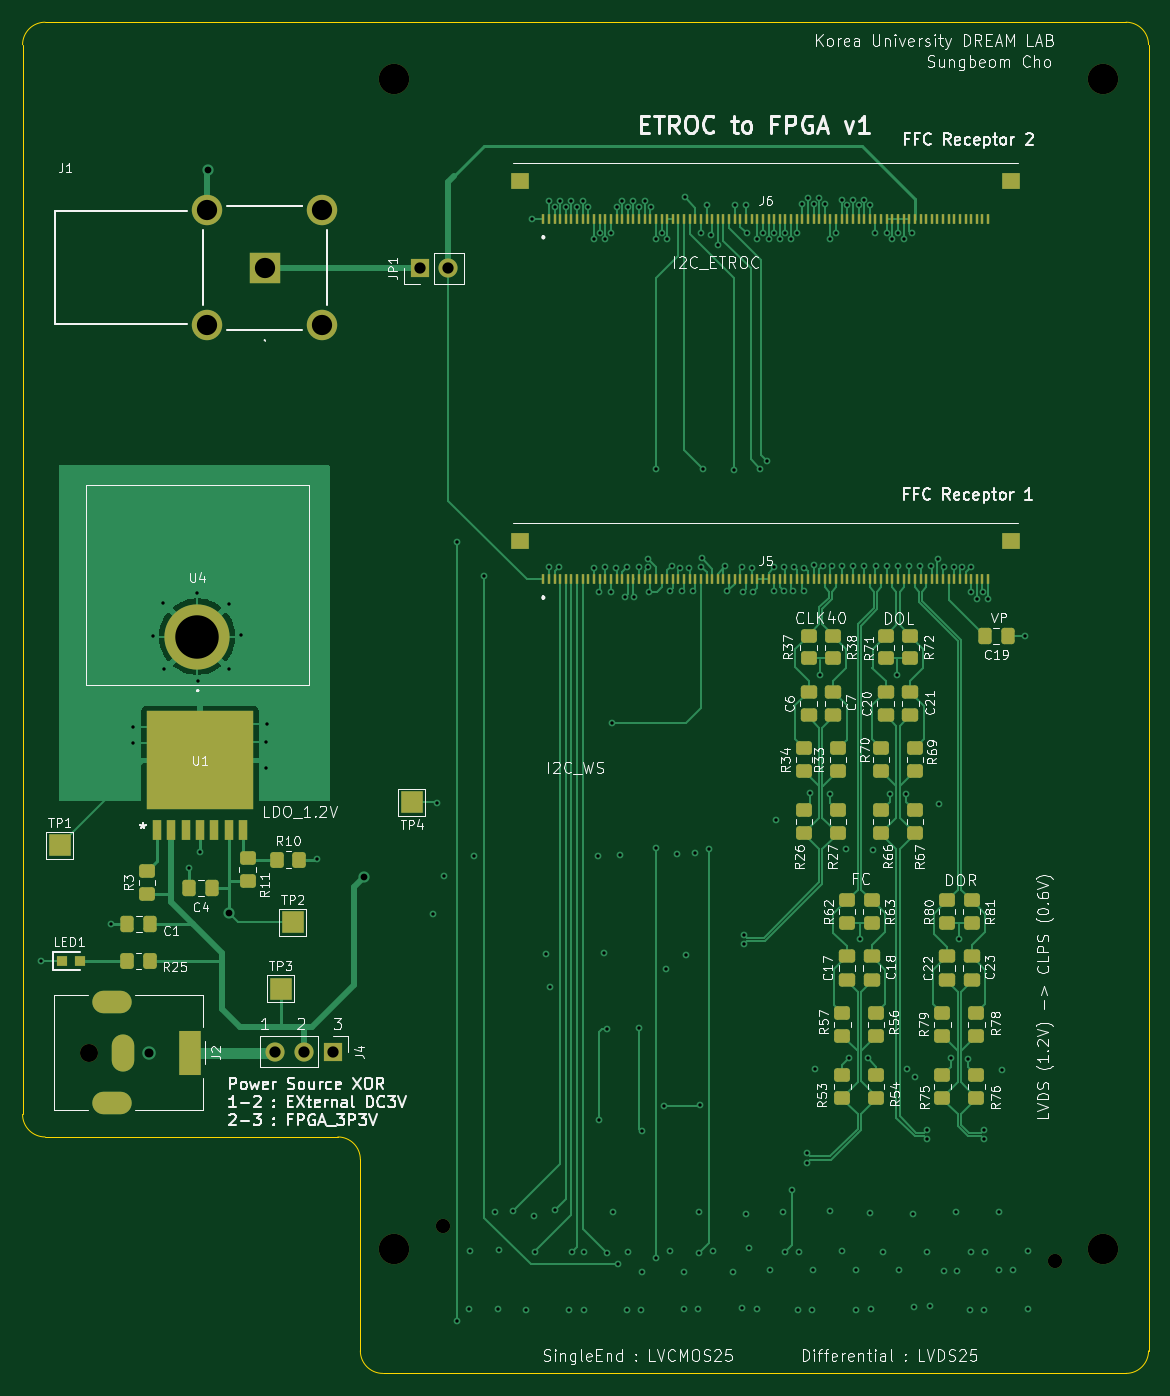
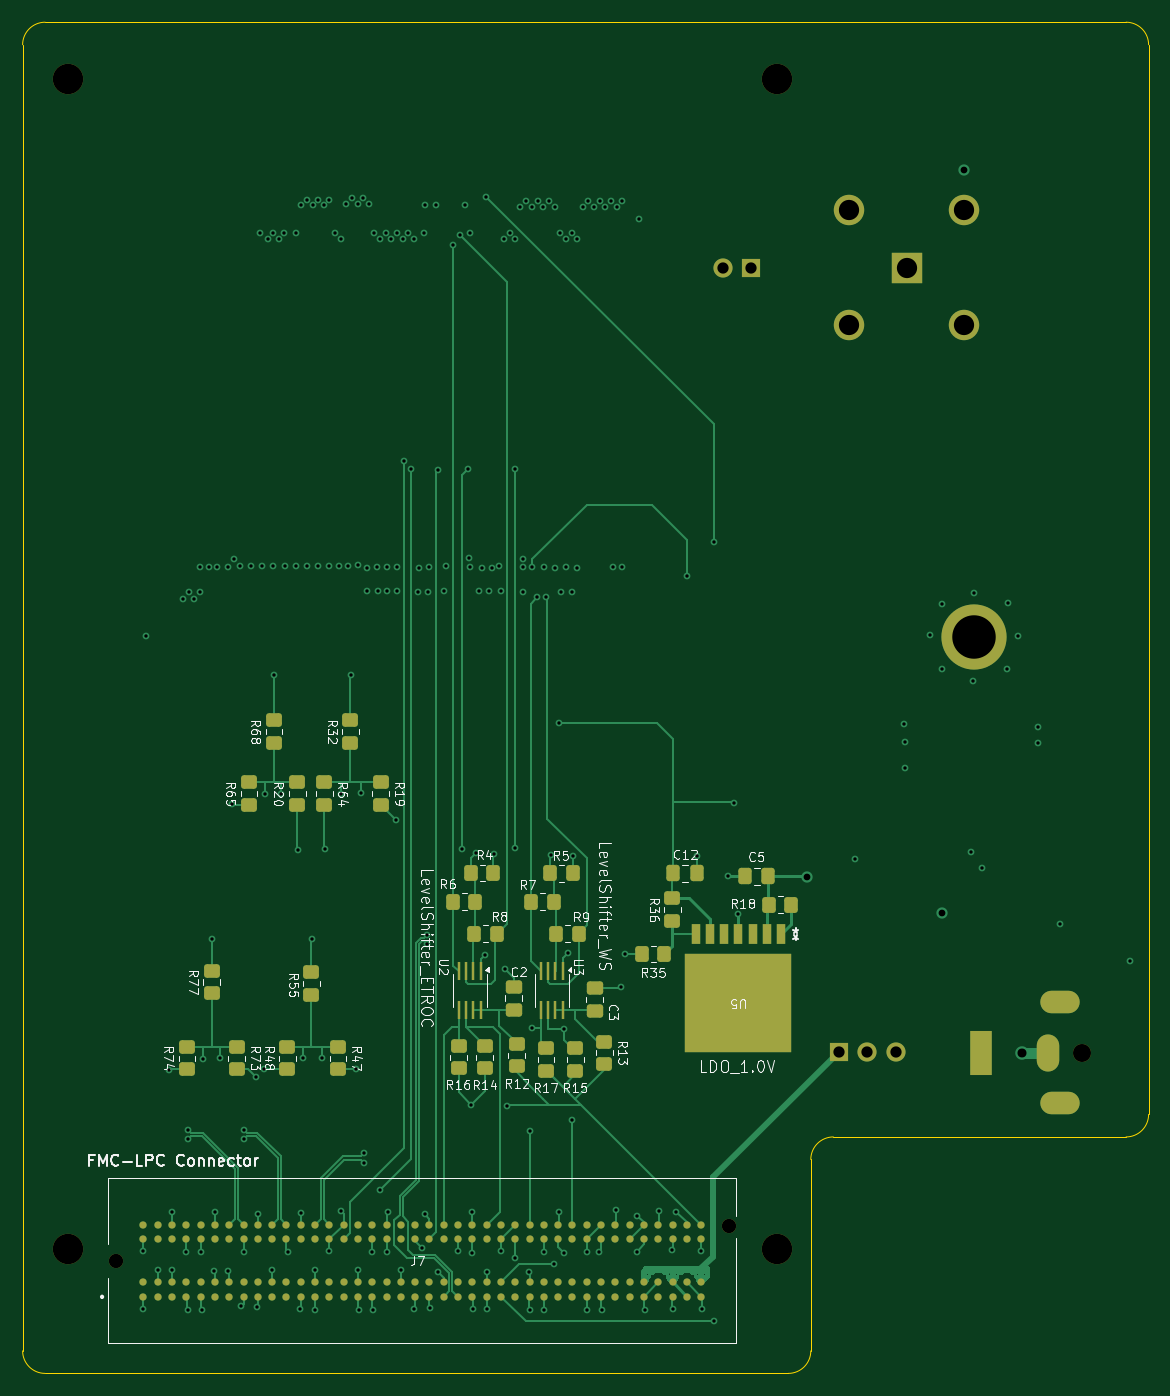
Circuit board: 13 layer files. Board 100.0 x 120.0 mm.
- bottom_copper: ETROC_to_FPGA-B_Cu.gbr (52460 bytes)
- bottom_mask: ETROC_to_FPGA-B_Mask.gbr (9157 bytes)
- paste: ETROC_to_FPGA-B_Paste.gbr (8166 bytes)
- bottom_silk: ETROC_to_FPGA-B_Silkscreen.gbr (74501 bytes)
- outline: ETROC_to_FPGA-Edge_Cuts.gbr (1196 bytes)
- top_copper: ETROC_to_FPGA-F_Cu.gbr (59654 bytes)
- top_mask: ETROC_to_FPGA-F_Mask.gbr (9858 bytes)
- paste: ETROC_to_FPGA-F_Paste.gbr (8633 bytes)
- top_silk: ETROC_to_FPGA-F_Silkscreen.gbr (171002 bytes)
- inner_copper: ETROC_to_FPGA-In1_Cu.gbr (161712 bytes)
- inner_copper: ETROC_to_FPGA-In2_Cu.gbr (282156 bytes)
- drill: ETROC_to_FPGA-NPTH.drl (548 bytes)
- drill: ETROC_to_FPGA-PTH.drl (4375 bytes)

=== bottom_copper: ETROC_to_FPGA-B_Cu.gbr (52460 bytes, source omitted) ===
=== bottom_mask: ETROC_to_FPGA-B_Mask.gbr (9157 bytes, source omitted) ===
=== paste: ETROC_to_FPGA-B_Paste.gbr (8166 bytes, source omitted) ===
=== bottom_silk: ETROC_to_FPGA-B_Silkscreen.gbr (74501 bytes, source omitted) ===
=== outline: ETROC_to_FPGA-Edge_Cuts.gbr ===
%TF.GenerationSoftware,KiCad,Pcbnew,10.0.3*%
%TF.CreationDate,2026-07-10T13:44:17+09:00*%
%TF.ProjectId,ETROC_to_FPGA,4554524f-435f-4746-9f5f-465047412e6b,rev?*%
%TF.SameCoordinates,Original*%
%TF.FileFunction,Profile,NP*%
%FSLAX46Y46*%
G04 Gerber Fmt 4.6, Leading zero omitted, Abs format (unit mm)*
G04 Created by KiCad (PCBNEW 10.0.3) date 2026-07-10 13:44:17*
%MOMM*%
%LPD*%
G01*
G04 APERTURE LIST*
%TA.AperFunction,Profile*%
%ADD10C,0.050000*%
%TD*%
G04 APERTURE END LIST*
D10*
X-30000000Y118000000D02*
X-30000000Y28000000D01*
X-30000000Y118000000D02*
G75*
G02*
X-28000000Y120000000I1999999J1D01*
G01*
X-30000000Y23000000D02*
X-30000000Y28000000D01*
X-28000000Y21000000D02*
G75*
G02*
X-30000000Y23000000I-1J1999999D01*
G01*
X-2000000Y21000000D02*
X-28000000Y21000000D01*
X-2000000Y21000000D02*
G75*
G02*
X0Y19000000I1J-1999999D01*
G01*
X0Y2000000D02*
X0Y19000000D01*
X2000000Y0D02*
G75*
G02*
X0Y2000000I0J2000000D01*
G01*
X68000000Y120000000D02*
X-28000000Y120000000D01*
X68000000Y120000000D02*
G75*
G02*
X70000000Y118000000I0J-2000000D01*
G01*
X68000000Y0D02*
X2000000Y0D01*
X70000000Y118000000D02*
X70000000Y2000000D01*
X70000000Y2000000D02*
G75*
G02*
X68000000Y0I-2000000J0D01*
G01*
M02*

=== top_copper: ETROC_to_FPGA-F_Cu.gbr (59654 bytes, source omitted) ===
=== top_mask: ETROC_to_FPGA-F_Mask.gbr (9858 bytes, source omitted) ===
=== paste: ETROC_to_FPGA-F_Paste.gbr (8633 bytes, source omitted) ===
=== top_silk: ETROC_to_FPGA-F_Silkscreen.gbr (171002 bytes, source omitted) ===
=== inner_copper: ETROC_to_FPGA-In1_Cu.gbr (161712 bytes, source omitted) ===
=== inner_copper: ETROC_to_FPGA-In2_Cu.gbr (282156 bytes, source omitted) ===
=== drill: ETROC_to_FPGA-NPTH.drl ===
M48
; DRILL file KiCad 10.0.3 date 2026-07-10T13:44:20
; FORMAT={-:-/ absolute / metric / decimal}
; #@! TF.CreationDate,2026-07-10T13:44:20+09:00
; #@! TF.GenerationSoftware,Kicad,Pcbnew,10.0.3
; #@! TF.FileFunction,NonPlated,1,4,NPTH
FMAT,2
METRIC
; #@! TA.AperFunction,NonPlated,NPTH,ComponentDrill
T1C1.270
; #@! TA.AperFunction,NonPlated,NPTH,ComponentDrill
T2C1.600
; #@! TA.AperFunction,NonPlated,NPTH,ComponentDrill
T3C2.700
%
G90
G05
T1
X7.309Y13.05
X61.689Y10.0
T2
X-24.1Y28.5
T3
X3.009Y115.0
X3.009Y11.05
X65.989Y115.0
X65.989Y11.05
M30

=== drill: ETROC_to_FPGA-PTH.drl ===
M48
; DRILL file KiCad 10.0.3 date 2026-07-10T13:44:20
; FORMAT={-:-/ absolute / metric / decimal}
; #@! TF.CreationDate,2026-07-10T13:44:20+09:00
; #@! TF.GenerationSoftware,Kicad,Pcbnew,10.0.3
; #@! TF.FileFunction,Plated,1,4,PTH
FMAT,2
METRIC
; #@! TA.AperFunction,Plated,PTH,ViaDrill
T1C0.300
; #@! TA.AperFunction,Plated,PTH,ViaDrill
T2C0.600
; #@! TA.AperFunction,Plated,PTH,ViaDrill
T3C0.800
; #@! TA.AperFunction,Plated,PTH,ComponentDrill
T4C1.000
; #@! TA.AperFunction,Plated,PTH,ComponentDrill
T5C1.800
; #@! TA.AperFunction,Plated,PTH,ComponentDrill
T6C3.860
%
G90
G05
T1
X-28.37Y36.67
X-22.105Y39.9
X-20.175Y57.375
X-20.175Y55.975
X-18.375Y65.5
X-17.54Y68.438
X-17.44Y62.538
X-15.23Y44.88
X-14.525Y69.3
X-14.375Y61.525
X-14.26Y46.3
X-11.64Y68.338
X-11.64Y62.538
X-10.6Y65.55
X-8.4Y53.775
X-8.35Y56.05
X-8.275Y57.65
X-3.882Y45.66
X6.49Y40.82
X6.79Y50.7
X7.39Y44.15
X8.56Y4.63
X8.62Y73.86
X9.655Y5.715
X9.75Y10.9
X10.1Y45.99
X11.01Y70.79
X11.94Y14.35
X12.255Y5.715
X12.29Y10.93
X13.52Y14.39
X14.755Y5.615
X15.25Y102.5
X15.4Y14.0
X15.47Y10.81
X16.51Y37.25
X16.75Y104.131
X16.75Y71.65
X16.82Y34.29
X17.25Y103.631
X17.29Y14.49
X17.6Y71.59
X17.75Y104.131
X18.25Y103.631
X18.555Y5.615
X18.75Y104.131
X18.84Y10.82
X19.25Y103.631
X19.75Y104.131
X19.855Y5.615
X19.89Y10.76
X20.25Y103.631
X20.74Y71.53
X20.75Y100.737
X21.14Y45.95
X21.165Y22.5
X21.22Y69.44
X21.25Y101.237
X21.6Y37.3
X21.72Y71.59
X21.75Y100.737
X21.89Y30.6
X21.89Y10.71
X22.22Y69.36
X22.25Y101.237
X22.38Y57.8
X22.4Y14.355
X22.72Y71.54
X22.75Y103.631
X22.84Y9.7
X23.1Y46.08
X23.25Y104.131
X23.5Y68.931
X23.655Y5.615
X23.68Y71.62
X23.73Y10.81
X23.75Y103.631
X24.25Y104.131
X24.3Y68.931
X24.73Y71.6
X24.75Y103.631
X24.79Y30.71
X24.955Y5.615
X24.975Y21.56
X25.01Y9.05
X25.25Y104.131
X25.55Y71.58
X25.56Y72.34
X25.6Y69.39
X25.85Y103.56
X26.25Y100.737
X26.27Y46.63
X26.27Y10.29
X26.3Y80.31
X26.75Y101.237
X26.94Y23.79
X27.14Y35.89
X27.25Y100.737
X27.52Y69.49
X27.52Y10.9
X27.65Y71.74
X28.16Y46.13
X28.35Y71.53
X28.57Y69.47
X28.74Y9.01
X28.755Y5.715
X28.81Y104.48
X28.9Y37.2
X29.18Y71.5
X29.5Y69.47
X29.72Y46.21
X30.0Y5.7
X30.08Y10.66
X30.1Y14.3
X30.17Y23.87
X30.25Y101.237
X30.28Y71.63
X30.33Y72.39
X30.45Y80.35
X30.75Y103.75
X30.99Y46.6
X31.15Y101.1
X31.33Y10.84
X31.8Y100.2
X32.4Y71.68
X32.58Y69.46
X33.13Y9.02
X33.15Y80.27
X33.25Y103.75
X33.86Y5.79
X33.93Y71.61
X33.99Y69.4
X34.083Y38.929
X34.083Y38.126
X34.22Y103.76
X34.29Y14.16
X34.31Y101.29
X34.52Y11.11
X34.77Y71.57
X34.91Y69.37
X35.2Y5.73
X35.25Y100.75
X35.53Y80.31
X35.75Y101.25
X36.15Y81.0
X36.25Y100.75
X36.39Y9.14
X36.72Y69.45
X36.75Y101.25
X36.76Y71.61
X36.88Y49.14
X37.25Y100.75
X37.55Y14.33
X37.6Y69.46
X37.62Y71.6
X37.68Y10.78
X37.75Y101.25
X38.25Y100.75
X38.3Y16.29
X38.42Y69.49
X38.51Y71.59
X38.75Y101.25
X38.91Y5.67
X38.94Y10.82
X39.25Y103.881
X39.43Y71.57
X39.44Y69.47
X39.7Y19.531
X39.7Y18.729
X39.75Y104.381
X39.91Y51.51
X40.155Y5.655
X40.22Y9.18
X40.25Y103.881
X40.25Y71.83
X40.36Y27.04
X40.75Y104.381
X40.83Y62.03
X41.1Y71.75
X41.25Y103.881
X41.7Y14.39
X41.75Y100.75
X41.75Y51.44
X41.92Y71.72
X42.25Y101.25
X42.75Y104.25
X42.79Y10.91
X42.8Y71.68
X43.11Y46.54
X43.25Y103.75
X43.44Y28.01
X43.75Y104.25
X43.77Y71.75
X44.01Y9.16
X44.01Y5.67
X44.25Y103.75
X44.34Y38.57
X44.75Y104.25
X44.76Y71.69
X45.06Y27.98
X45.25Y103.75
X45.27Y14.21
X45.325Y5.75
X45.51Y46.51
X45.75Y101.25
X45.76Y71.71
X46.42Y10.78
X46.74Y71.74
X46.75Y101.25
X47.04Y51.46
X47.25Y100.75
X47.7Y62.03
X47.75Y101.25
X47.79Y71.72
X47.86Y9.18
X48.25Y100.75
X48.48Y51.42
X48.55Y27.0
X48.76Y71.71
X48.95Y101.27
X49.1Y14.2
X49.2Y5.875
X49.3Y26.29
X49.73Y71.71
X50.36Y21.651
X50.36Y20.848
X50.36Y10.82
X50.6Y5.95
X50.72Y71.67
X51.26Y72.31
X51.39Y50.54
X51.79Y71.59
X51.8Y9.1
X52.43Y27.98
X52.7Y71.65
X52.9Y14.3
X53.0Y9.1
X53.21Y38.55
X53.43Y71.62
X53.98Y27.94
X54.11Y5.67
X54.2Y10.8
X54.22Y71.61
X54.22Y69.41
X54.75Y68.78
X55.26Y69.43
X55.35Y21.611
X55.35Y20.808
X55.355Y5.655
X55.5Y10.8
X55.78Y68.74
X56.7Y14.3
X56.745Y9.225
X57.01Y26.96
X57.99Y9.21
X59.01Y65.47
X59.3Y10.9
X59.3Y5.7
T2
X-13.57Y106.862
X-11.664Y40.854
X0.35Y44.13
T3
X-18.8Y28.475
T4
X-7.54Y28.55
X-5.0Y28.55
X-2.46Y28.55
X5.28Y98.16
X7.82Y98.16
T5
X-13.58Y103.29
X-13.58Y93.13
X-8.5Y98.21
X-3.42Y103.29
X-3.42Y93.13
T6
X-14.49Y65.438
T4
G00X-21.35Y33.0
M15
G01X-22.85Y33.0
M16
G05
G00X-21.35Y24.0
M15
G01X-22.85Y24.0
M16
G05
G00X-21.1Y29.15
M15
G01X-21.1Y27.85
M16
G05
G00X-15.1Y29.5
M15
G01X-15.1Y27.5
M16
G05
M30
